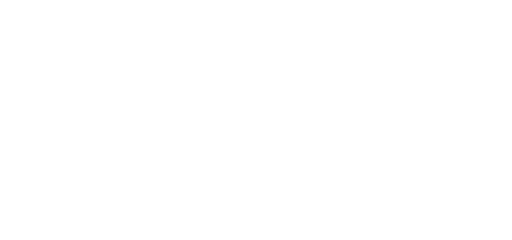
t = 0.00 s
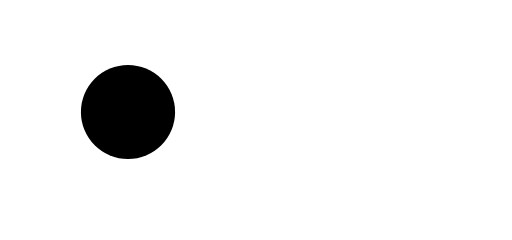
t = 0.30 s
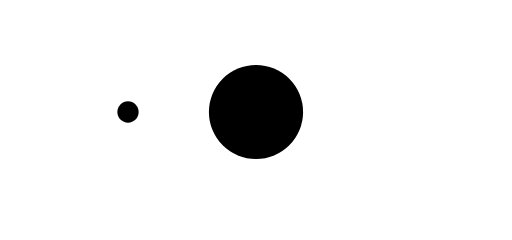
t = 0.60 s
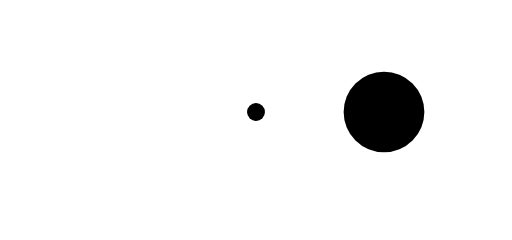
t = 0.93 s
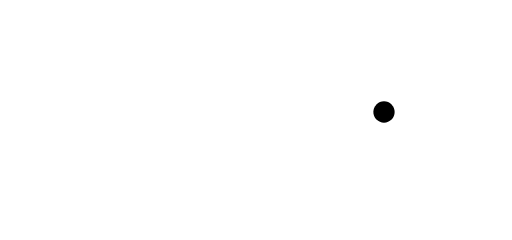
t = 1.20 s
t = 1.50 s: frame unchanged from t = 0.30 s, image omitted

The animated SVG that drew these frames (rendered in a browser with its animation timeline set to each time). Animation: 3 SMIL elements (animate=3); one cycle of 1.80 s, repeats indefinitely.

<svg xmlns="http://www.w3.org/2000/svg" viewBox="0 0 32 15" width="32" height="15" fill="black">
  <circle transform="translate(8 0)" cx="0" cy="7" r="0">
    <animate attributeName="r" values="0; 4; 0; 0" dur="1.2s" repeatCount="indefinite" begin="0"
      keytimes="0;0.2;0.7;1" keySplines="0.2 0.2 0.4 0.8;0.2 0.6 0.4 0.8;0.2 0.6 0.4 0.8" calcMode="spline" />
  </circle>
  <circle transform="translate(16 0)" cx="0" cy="7" r="0">
    <animate attributeName="r" values="0; 4; 0; 0" dur="1.2s" repeatCount="indefinite" begin="0.3"
      keytimes="0;0.2;0.7;1" keySplines="0.2 0.2 0.4 0.8;0.2 0.6 0.4 0.8;0.2 0.6 0.4 0.8" calcMode="spline" />
  </circle>
  <circle transform="translate(24 0)" cx="0" cy="7" r="0">
    <animate attributeName="r" values="0; 4; 0; 0" dur="1.2s" repeatCount="indefinite" begin="0.6"
      keytimes="0;0.2;0.7;1" keySplines="0.2 0.2 0.4 0.8;0.2 0.6 0.4 0.8;0.2 0.6 0.4 0.8" calcMode="spline" />
  </circle>
</svg>
